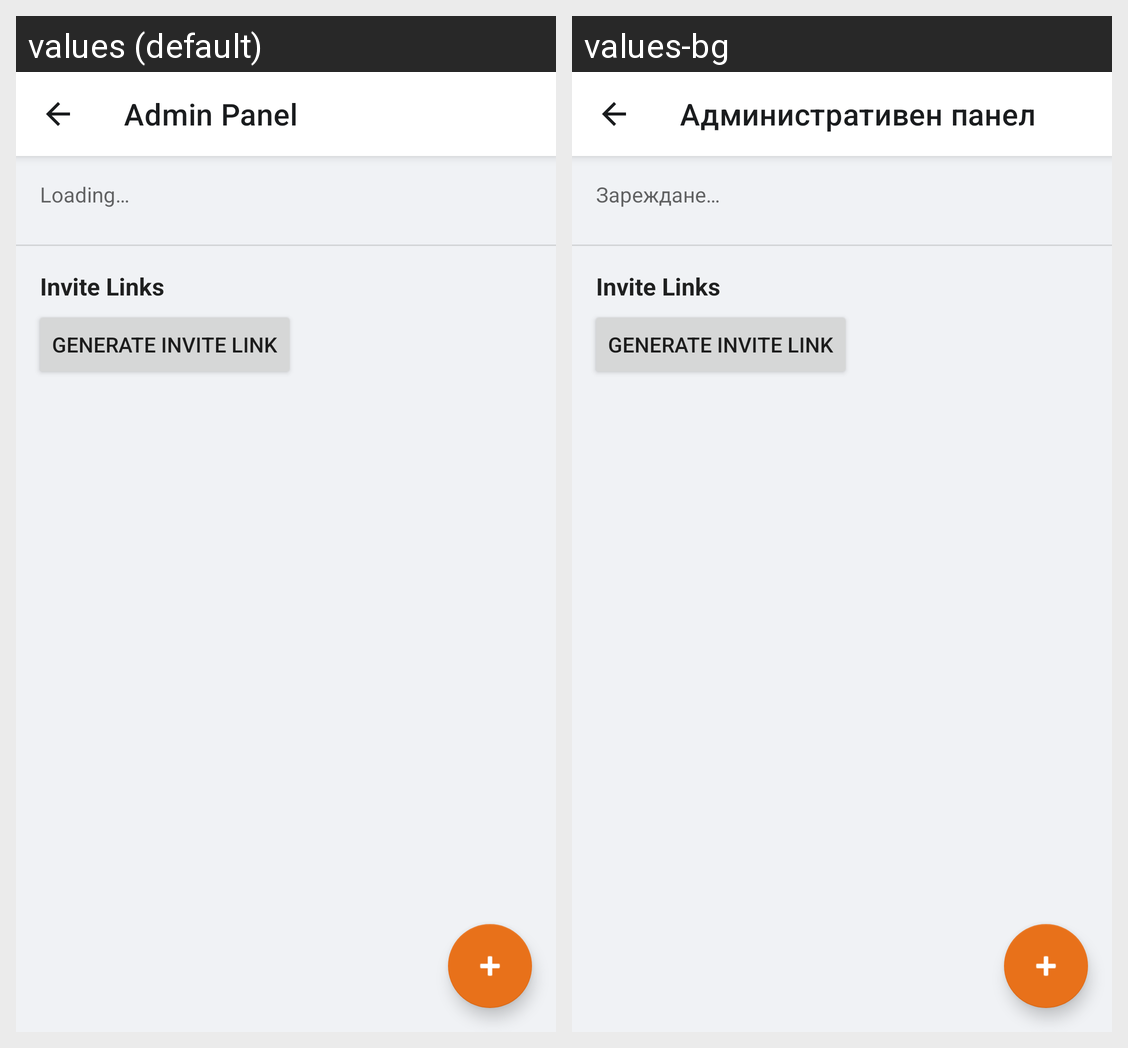

For this localized Android screen grid, give each drawn string resource with its value in every locale shown.
Android screen res/layout/activity_admin_panel.xml rendered under 2 locales, left to right: values (default), values-bg. Device: Nexus 5 (rendered at 1080×1920; each locale shown at half size, 540×960, under a caption strip naming it); theme Theme.Fshu.
Strings drawn on this screen, with the default value and each locale's value (text and hints the layout hard-codes, and strings that could not be matched under every locale, appear in the picture but are not listed):

title_admin_panel
  values: Admin Panel
  values-bg: Административен панел

label_loading
  values: Loading…
  values-bg: Зареждане…
